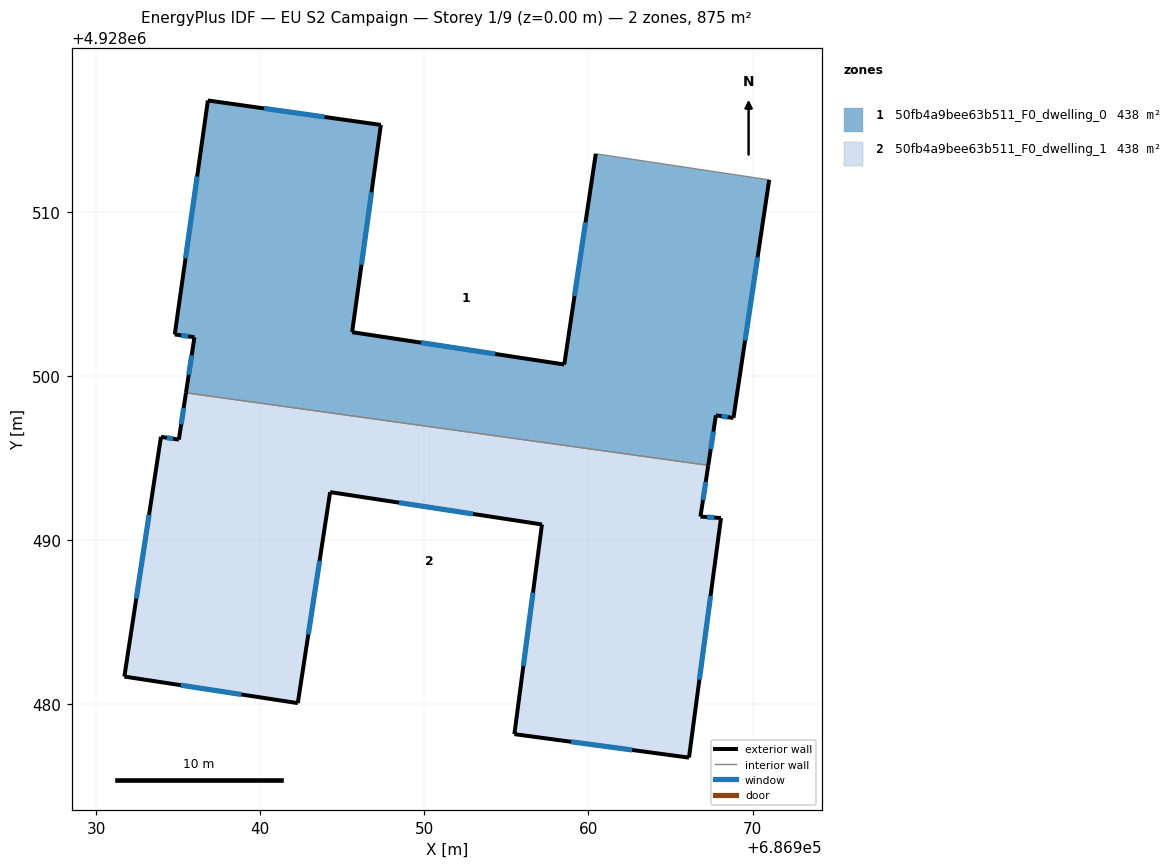
=== STOREY PLAN SPEC (per zone: floor XY polygon, exterior-wall plan segments, windows/doors) ===
zone 1: 50fb4a9bee63b511_F0_dwelling_0  (437.7 m²)
  floor: (686971.01, 4928511.95) (686968.83, 4928497.44) (686967.76, 4928497.60) (686967.30, 4928494.55) (686935.47, 4928498.98) (686935.98, 4928502.36) (686934.79, 4928502.53) (686936.81, 4928516.79) (686947.34, 4928515.30) (686945.59, 4928502.67) (686958.52, 4928500.70) (686960.44, 4928513.54)
  exterior wall: (686967.76, 4928497.60) – (686968.83, 4928497.44)  [1.1 m]
    window: (686968.11, 4928497.55) – (686968.49, 4928497.49)  [0.4 m²]
  exterior wall: (686967.30, 4928494.55) – (686967.76, 4928497.60)  [3.1 m]
    window: (686967.45, 4928495.55) – (686967.61, 4928496.61)  [1.1 m²]
  exterior wall: (686935.98, 4928502.36) – (686935.47, 4928498.98)  [3.4 m]
    window: (686935.82, 4928501.26) – (686935.64, 4928500.08)  [1.3 m²]
  exterior wall: (686934.79, 4928502.53) – (686935.98, 4928502.36)  [1.2 m]
    window: (686935.18, 4928502.48) – (686935.59, 4928502.42)  [0.4 m²]
  exterior wall: (686936.81, 4928516.79) – (686934.79, 4928502.53)  [14.4 m]
    window: (686936.15, 4928512.15) – (686935.44, 4928507.17)  [5.3 m²]
  exterior wall: (686947.34, 4928515.30) – (686936.81, 4928516.79)  [10.6 m]
    window: (686943.92, 4928515.79) – (686940.23, 4928516.31)  [3.9 m²]
  exterior wall: (686945.59, 4928502.67) – (686947.34, 4928515.30)  [12.8 m]
    window: (686946.16, 4928506.78) – (686946.78, 4928511.19)  [4.7 m²]
  exterior wall: (686958.52, 4928500.70) – (686945.59, 4928502.67)  [13.1 m]
    window: (686954.32, 4928501.34) – (686949.80, 4928502.03)  [4.8 m²]
  exterior wall: (686960.44, 4928513.54) – (686958.52, 4928500.70)  [13.0 m]
    window: (686959.82, 4928509.37) – (686959.15, 4928504.88)  [4.8 m²]
  exterior wall: (686968.83, 4928497.44) – (686971.01, 4928511.95)  [14.7 m]
    window: (686969.54, 4928502.16) – (686970.31, 4928507.23)  [5.4 m²]
  interior walls: 2
zone 2: 50fb4a9bee63b511_F0_dwelling_1  (437.7 m²)
  floor: (686967.30, 4928494.55) (686966.82, 4928491.43) (686968.07, 4928491.34) (686966.12, 4928476.74) (686955.48, 4928478.17) (686957.16, 4928490.95) (686944.26, 4928492.92) (686942.28, 4928480.06) (686931.71, 4928481.68) (686933.94, 4928496.29) (686935.04, 4928496.12) (686935.47, 4928498.98)
  exterior wall: (686955.48, 4928478.17) – (686966.12, 4928476.74)  [10.7 m]
    window: (686958.94, 4928477.71) – (686962.66, 4928477.21)  [3.9 m²]
  exterior wall: (686957.16, 4928490.95) – (686955.48, 4928478.17)  [12.9 m]
    window: (686956.62, 4928486.80) – (686956.03, 4928482.33)  [4.7 m²]
  exterior wall: (686944.26, 4928492.92) – (686957.16, 4928490.95)  [13.1 m]
    window: (686948.45, 4928492.28) – (686952.97, 4928491.59)  [4.8 m²]
  exterior wall: (686942.28, 4928480.06) – (686944.26, 4928492.92)  [13.0 m]
    window: (686942.92, 4928484.25) – (686943.61, 4928488.74)  [4.8 m²]
  exterior wall: (686931.71, 4928481.68) – (686942.28, 4928480.06)  [10.7 m]
    window: (686935.15, 4928481.16) – (686938.85, 4928480.59)  [3.9 m²]
  exterior wall: (686933.94, 4928496.29) – (686931.71, 4928481.68)  [14.8 m]
    window: (686933.22, 4928491.54) – (686932.44, 4928486.43)  [5.4 m²]
  exterior wall: (686935.04, 4928496.12) – (686933.94, 4928496.29)  [1.1 m]
    window: (686934.68, 4928496.18) – (686934.30, 4928496.24)  [0.4 m²]
  exterior wall: (686935.47, 4928498.98) – (686935.04, 4928496.12)  [2.9 m]
    window: (686935.33, 4928498.05) – (686935.18, 4928497.05)  [1.1 m²]
  exterior wall: (686966.82, 4928491.43) – (686967.30, 4928494.55)  [3.2 m]
    window: (686966.98, 4928492.45) – (686967.15, 4928493.54)  [1.2 m²]
  exterior wall: (686968.07, 4928491.34) – (686966.82, 4928491.43)  [1.3 m]
    window: (686967.67, 4928491.37) – (686967.23, 4928491.40)  [0.5 m²]
  exterior wall: (686966.12, 4928476.74) – (686968.07, 4928491.34)  [14.7 m]
    window: (686966.76, 4928481.49) – (686967.44, 4928486.59)  [5.4 m²]
  interior walls: 1

=== DERIVED (storey summary) ===
Building: EU S2 Campaign
Storey: 1 of 9  (floor level z = 0.00 m)
Storey gross floor area: 875.5 m²
Zones on this storey: 2
  - 50fb4a9bee63b511_F0_dwelling_0: floor 437.7 m²; exterior wall 87.3 m (262.0 m²); 10 window(s) 32.0 m²; WWR 12.2%
  - 50fb4a9bee63b511_F0_dwelling_1: floor 437.7 m²; exterior wall 98.3 m (294.9 m²); 11 window(s) 36.0 m²; WWR 12.2%
Zone adjacency (shared interzone walls):
  - 50fb4a9bee63b511_F0_dwelling_0 ↔ 50fb4a9bee63b511_F0_dwelling_1